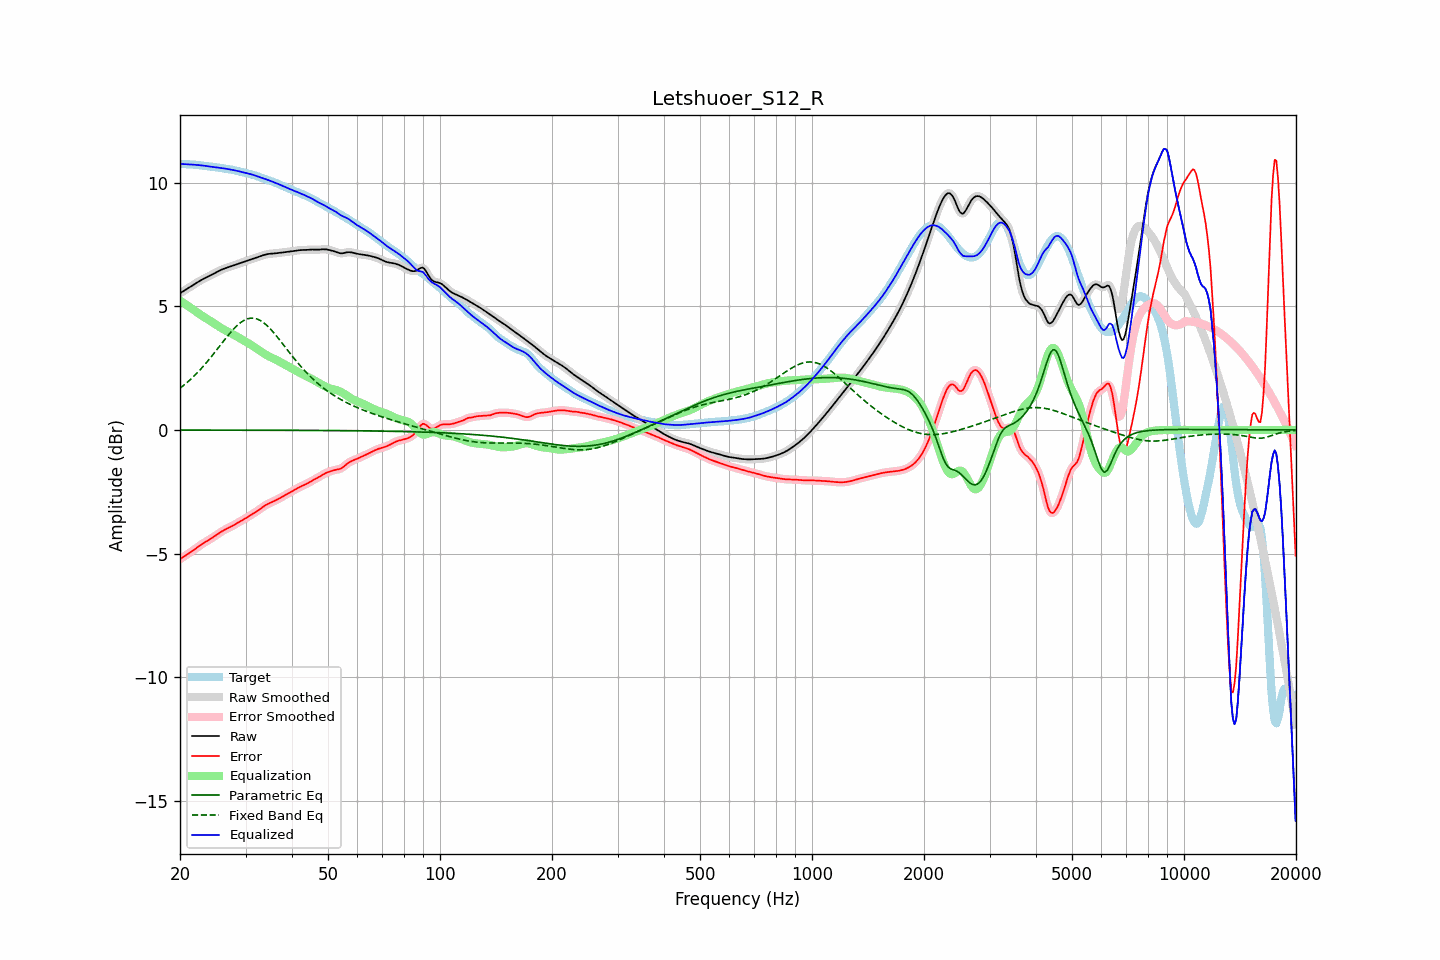

The data file committed next to this chart (first rows):
frequency, raw, error, smoothed, error_smoothed, equalization, parametric_eq, fixed_band_eq, equalized_raw, equalized_smoothed, target
20.00, 5.52, -5.22, 5.52, -5.22, 5.22, -0.00, 1.68, 10.74, 10.74, 10.74
20.20, 5.56, -5.18, 5.56, -5.18, 5.18, -0.00, 1.74, 10.75, 10.74, 10.74
20.40, 5.61, -5.14, 5.61, -5.14, 5.14, -0.00, 1.79, 10.74, 10.74, 10.74
20.61, 5.65, -5.09, 5.65, -5.10, 5.10, -0.00, 1.84, 10.74, 10.74, 10.74
20.81, 5.69, -5.05, 5.69, -5.05, 5.05, -0.00, 1.89, 10.74, 10.74, 10.74
21.02, 5.73, -5.01, 5.73, -5.01, 5.01, -0.00, 1.95, 10.73, 10.73, 10.74
21.23, 5.77, -4.97, 5.77, -4.97, 4.96, -0.00, 2.01, 10.73, 10.73, 10.73
21.44, 5.81, -4.92, 5.81, -4.92, 4.92, -0.00, 2.07, 10.73, 10.73, 10.73
21.66, 5.85, -4.88, 5.85, -4.88, 4.87, -0.00, 2.13, 10.72, 10.72, 10.72
21.87, 5.89, -4.83, 5.89, -4.83, 4.83, -0.00, 2.19, 10.72, 10.72, 10.72
22.09, 5.93, -4.78, 5.93, -4.78, 4.78, -0.00, 2.26, 10.71, 10.71, 10.71
22.31, 5.97, -4.73, 5.97, -4.73, 4.73, -0.00, 2.33, 10.71, 10.71, 10.71
22.54, 6.01, -4.69, 6.01, -4.69, 4.69, -0.00, 2.39, 10.70, 10.70, 10.70
22.76, 6.05, -4.64, 6.05, -4.64, 4.64, -0.00, 2.47, 10.69, 10.69, 10.69
22.99, 6.08, -4.60, 6.08, -4.60, 4.60, -0.00, 2.54, 10.69, 10.69, 10.68
23.22, 6.12, -4.56, 6.12, -4.56, 4.56, -0.00, 2.61, 10.68, 10.68, 10.68
23.45, 6.15, -4.52, 6.15, -4.52, 4.52, -0.00, 2.69, 10.67, 10.67, 10.67
23.69, 6.18, -4.48, 6.18, -4.48, 4.48, -0.00, 2.76, 10.66, 10.66, 10.66
23.92, 6.21, -4.44, 6.21, -4.44, 4.44, -0.01, 2.84, 10.65, 10.65, 10.65
24.16, 6.24, -4.40, 6.24, -4.40, 4.40, -0.01, 2.92, 10.64, 10.64, 10.65
24.40, 6.28, -4.36, 6.28, -4.36, 4.36, -0.01, 3.00, 10.64, 10.64, 10.64
24.65, 6.31, -4.32, 6.31, -4.32, 4.31, -0.01, 3.08, 10.63, 10.63, 10.63
24.89, 6.35, -4.27, 6.35, -4.27, 4.27, -0.01, 3.17, 10.62, 10.62, 10.62
25.14, 6.38, -4.23, 6.38, -4.23, 4.23, -0.01, 3.25, 10.61, 10.61, 10.61
25.39, 6.42, -4.18, 6.42, -4.18, 4.18, -0.01, 3.33, 10.60, 10.60, 10.60
25.65, 6.45, -4.14, 6.45, -4.14, 4.14, -0.01, 3.42, 10.59, 10.59, 10.59
25.91, 6.48, -4.10, 6.48, -4.10, 4.10, -0.01, 3.50, 10.58, 10.58, 10.58
26.16, 6.51, -4.06, 6.51, -4.06, 4.07, -0.01, 3.58, 10.57, 10.57, 10.57
26.43, 6.53, -4.03, 6.53, -4.03, 4.03, -0.01, 3.67, 10.56, 10.56, 10.56
26.69, 6.55, -4.00, 6.55, -4.00, 4.00, -0.01, 3.75, 10.55, 10.55, 10.55
26.96, 6.58, -3.97, 6.58, -3.97, 3.96, -0.01, 3.83, 10.54, 10.54, 10.54
27.23, 6.60, -3.93, 6.60, -3.93, 3.93, -0.01, 3.90, 10.53, 10.53, 10.53
27.50, 6.62, -3.90, 6.62, -3.90, 3.90, -0.01, 3.98, 10.52, 10.52, 10.52
27.77, 6.64, -3.86, 6.64, -3.86, 3.86, -0.01, 4.05, 10.50, 10.50, 10.51
28.05, 6.67, -3.83, 6.66, -3.83, 3.83, -0.01, 4.12, 10.49, 10.49, 10.49
28.33, 6.69, -3.79, 6.69, -3.79, 3.79, -0.01, 4.19, 10.48, 10.48, 10.48
28.62, 6.71, -3.75, 6.71, -3.75, 3.75, -0.01, 4.25, 10.46, 10.46, 10.46
28.90, 6.73, -3.71, 6.73, -3.71, 3.72, -0.01, 4.30, 10.45, 10.45, 10.45
29.19, 6.75, -3.68, 6.75, -3.68, 3.68, -0.01, 4.35, 10.43, 10.43, 10.43
29.48, 6.78, -3.64, 6.78, -3.64, 3.64, -0.01, 4.40, 10.42, 10.42, 10.42
29.78, 6.80, -3.60, 6.80, -3.60, 3.60, -0.01, 4.44, 10.40, 10.40, 10.40
30.08, 6.82, -3.56, 6.82, -3.56, 3.56, -0.01, 4.46, 10.38, 10.38, 10.39
30.38, 6.84, -3.52, 6.84, -3.52, 3.52, -0.01, 4.49, 10.37, 10.37, 10.37
30.68, 6.87, -3.48, 6.87, -3.48, 3.48, -0.01, 4.51, 10.35, 10.35, 10.35
30.99, 6.89, -3.44, 6.89, -3.44, 3.44, -0.01, 4.52, 10.34, 10.34, 10.33
31.30, 6.91, -3.40, 6.91, -3.40, 3.40, -0.01, 4.52, 10.32, 10.32, 10.32
31.61, 6.94, -3.36, 6.94, -3.36, 3.36, -0.01, 4.52, 10.30, 10.30, 10.30
31.93, 6.96, -3.32, 6.96, -3.32, 3.32, -0.01, 4.50, 10.28, 10.28, 10.28
32.24, 6.98, -3.28, 6.98, -3.28, 3.27, -0.01, 4.48, 10.25, 10.25, 10.26
32.57, 7.00, -3.23, 7.00, -3.23, 3.23, -0.01, 4.45, 10.23, 10.23, 10.23
32.89, 7.02, -3.19, 7.02, -3.19, 3.18, -0.01, 4.42, 10.21, 10.21, 10.21
33.22, 7.04, -3.14, 7.04, -3.14, 3.14, -0.01, 4.38, 10.18, 10.18, 10.18
33.55, 7.07, -3.09, 7.07, -3.09, 3.10, -0.01, 4.34, 10.16, 10.16, 10.16
33.89, 7.08, -3.05, 7.08, -3.05, 3.06, -0.01, 4.28, 10.14, 10.14, 10.13
34.23, 7.10, -3.01, 7.10, -3.01, 3.02, -0.01, 4.23, 10.12, 10.12, 10.11
34.57, 7.11, -2.98, 7.11, -2.98, 2.98, -0.01, 4.16, 10.10, 10.10, 10.09
34.92, 7.12, -2.95, 7.12, -2.95, 2.95, -0.01, 4.10, 10.07, 10.07, 10.07
35.27, 7.13, -2.92, 7.13, -2.92, 2.92, -0.01, 4.03, 10.05, 10.05, 10.05
35.62, 7.13, -2.89, 7.13, -2.89, 2.89, -0.01, 3.95, 10.02, 10.02, 10.03
35.97, 7.14, -2.86, 7.14, -2.86, 2.86, -0.01, 3.88, 9.99, 9.99, 10.00
... 635 more rows
